Run: headless pygame with SDL's dummy video driver; simulated clock (each Clock.tick advances the game by its frame time, no real sleeping); random seed 0; keys injected as events and as key.get_pressed() state; no mouse input.
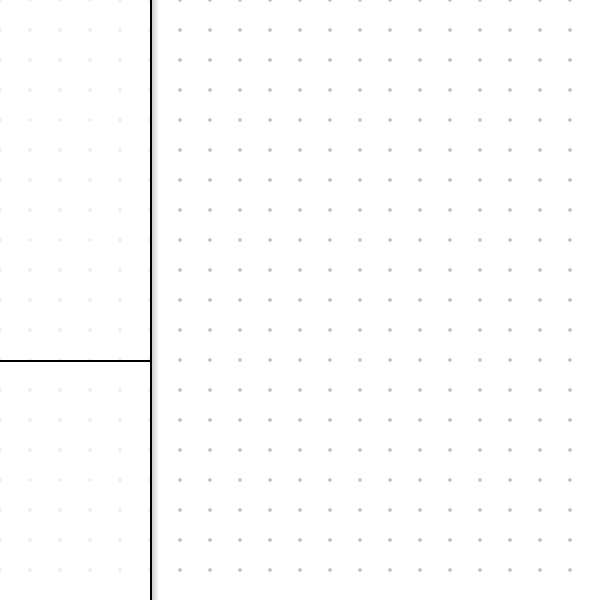
Frame 1 of 4 · flips 1–60 · no input
Frame 2 of 4 · flips 61–180 · tapped SPACE, RETURN · held RIGHT (→), D · screen unchanged from frame 1, image omitted
Frame 3 of 4 · flips 181–300 · held DOWN (↓), S · screen unchanged from frame 2, image omitted
Frame 4 of 4 · flips 301–420 · held LEFT (←), A, UP (↑), W · screen unchanged from frame 3, image omitted

The pygame program that drew these frames:

import pygame, sys, subprocess
pygame.init()

# TODO: give the window a title — look up pygame.display.set_caption
#       it takes a string, like the name of your app

window = pygame.display.set_mode((600,600), pygame.RESIZABLE)
pygame.display.set_caption("project tracker")

# --- polka dot background ---
spacing = 30
dot_surface = None
last_size = (0, 0)

# step 1: make a blank canvas the same size as the window
#         dot_surface = pygame.Surface((600, 750))

# step 2: fill it white so the background isn't black
#         dot_surface.fill((255, 255, 255))

# step 3: pick a spacing — how far apart the dots are (try 30)
#         spacing = 30

# step 4: draw a grid of dots using two loops
#         the outer loop goes across (x), the inner loop goes down (y)
#         for x in range(0, 600, spacing):
#             for y in range(0, 750, spacing):
#                 pygame.draw.circle(dot_surface, (200, 200, 200), (x, y), 2)
#         the (200, 200, 200) is a light grey color — change it if you want
#         the 2 at the end is the dot radius in pixels

# step 5: now dot_surface is ready — remove the window.fill below and replace it with:
#         window.blit(dot_surface, (0, 0))

# --- your project data ---
projects = [
    {"name": "project1", "status": "done", "tags": ["tag1"]},
    {"name": "project2", "status": "on hold", "tags": ["tag2"]},
    {"name": "project3", "status": "deadline", "tags": ["tag3"]},
]
# FIXME: tags should be a list, like ["tag1", "tag2"] — you can have multiple tags per project

# --- fonts ---
font_small = pygame.font.SysFont("arial", 16)
font_big = pygame.font.SysFont("arial", 20)
# FIXME: give the fonts names so you can use them — font_small for regular text, font_heading for titles
SIDEBAR_X = 150
shadow_w = 8
run = True
while run:
    pygame.time.delay(100)

    for event in pygame.event.get():
        if event.type == pygame.QUIT:
            run = False
        if event.type == pygame.KEYDOWN:
            pass  # FIXME: wire up key handling logic here

    win_w, win_h = window.get_size()

    if (win_w, win_h) != last_size:
        dot_surface = pygame.Surface((win_w, win_h))
        dot_surface.fill((255, 255, 255))
        for x in range(0, win_w, spacing):
            for y in range(0, win_h, spacing):
                pygame.draw.circle(dot_surface, (200, 200, 200), (x, y), 2)
        last_size = (win_w, win_h)

    window.blit(dot_surface, (0, 0))
    for i in range(shadow_w):
        alpha = 60 - i * 7
        strip = pygame.Surface((1, win_h), pygame.SRCALPHA)
        strip.fill((0, 0, 0, alpha))
        window.blit(strip, (SIDEBAR_X + i, 0))

    # TODO: draw a shadow along the right edge of the sidebar (at x=SIDEBAR_X)
    #       pygame can't blur, so fake it with a few semi-transparent vertical strips getting lighter
    #       create a surface for each strip, fill it with black + low alpha, blit it just right of the box:
    #           shadow_w = 8  # how wide the shadow is in pixels
    #           for i in range(shadow_w):
    #               alpha = 60 - i * 7  # starts darker, fades out — tweak these numbers
    #               strip = pygame.Surface((1, win_h), pygame.SRCALPHA)
    #               strip.fill((0, 0, 0, alpha))
    #               window.blit(strip, (SIDEBAR_X + i, 0))
    #       do this BEFORE drawing the white sidebar box so the shadow sits behind it

    sidebar_overlay = pygame.Surface((SIDEBAR_X, win_h), pygame.SRCALPHA)
    sidebar_overlay.fill((255, 255, 255, 180))
    window.blit(sidebar_overlay, (0, 0))

    # --- layout lines ---
    
    pygame.draw.line(window, (0, 0, 0), (SIDEBAR_X, 0), (SIDEBAR_X, win_h), 2)
    pygame.draw.line(window, (0, 0, 0), (0, win_h * 3 // 5), (SIDEBAR_X, win_h * 3 // 5), 2)

    # --- sidebar (the thin left strip, from x=0 to x=win_w//4) ---
    # TODO: this is where you put navigation — like a list of your status categories
    # TODO: to draw text, first do: text_surface = font.render("your text", True, (r, g, b))
    #       then blit it onto the window at a position: window.blit(text_surface, (x, y))
    # TODO: top half of the sidebar (y from 0 to win_h//2): list the status names
    # TODO: top half counts — show how many projects are in each status, like "2 done"

    # --- sidebar bottom half: tags ---
    # TODO: bottom half (y from win_h//2 to win_h): show all tags that exist across your projects
    #       loop through every project and its tags list, collect unique tags with a set()
    # TODO: draw each tag as a small pill — pygame.draw.rect with a corner radius, then blit the name on top
    # TODO: to add a new tag: press a key to enter "typing mode", capture KEYDOWN events to build a string,
    #       Enter saves it, Escape cancels — store custom tags in a separate list outside projects
    # TODO: to assign a tag to a project, click the tag in the sidebar then click a project card

    # --- main panel (the big right area, from x=win_w//4 to x=win_w) ---
    # TODO: this is where your project cards go — like the columns in the inspo screenshot
    # TODO: figure out how many status columns you have, then divide the panel width equally
    #       so if you have 3 statuses and the panel is 450px wide, each column is 150px
    # TODO: draw a heading at the top of each column (the status name)
    # TODO: then loop through your projects list — for each project, check its status
    #       and draw a card in the matching column
    # TODO: a card is just a rectangle — pygame.draw.rect draws one
    #       put the project name as text inside it
    # TODO: to stack cards vertically, keep a counter per column
    #       each new card in that column is drawn lower by one card height

    pygame.display.update()
pygame.quit()
sys.exit(0)
